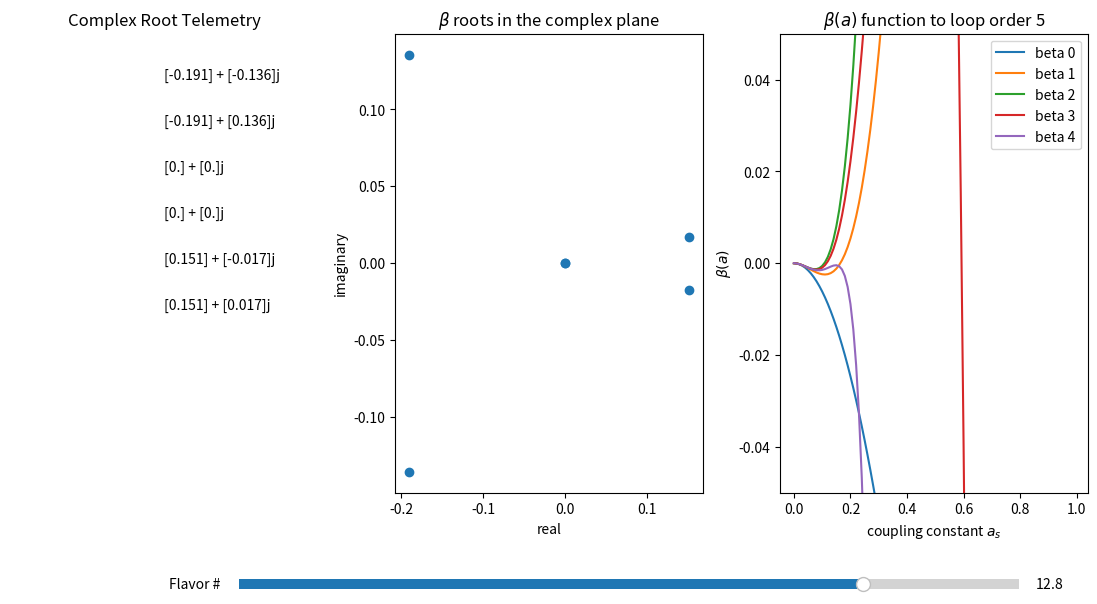

The script that saved this image:
#!/usr/bin/env python3
'''This code plots the Beta function as a function of 
    quark-gluon coupling with the number of flavors as a free parameter'''

import numpy as np
from matplotlib.widgets import Button, Slider
import matplotlib.pyplot as plt
import numpy.polynomial.polynomial as poly

#some initial conditions for the plots
scaleFac=12
fig, ax =plt.subplots(1,3,figsize=[scaleFac,scaleFac*9/16])

fig.tight_layout(pad=3.0)
plt.subplots_adjust(bottom=0.25,wspace=0.25)

#number of flavors
nf0=12.8
a=np.arange(0,1,0.01)
alph0=a[:,np.newaxis]


def draw(y,Roots):
	'''This function is used to draw three graphs: B vs a, complex roots, list of complex roots.'''
	for i in range(3):
		ax[i].clear()
	ax[2].set_ylim([-0.05,0.05])
	ax[2].set_xlabel(r'coupling constant $a_s$')
	ax[2].set_ylabel(r'$\beta(a)$')
	ax[2].set_title(r'$\beta(a)$ function to loop order 5')
	for i in range(len(y[0,:])):
		ax[2].plot(alph0,-y[:,i],label=f'beta {i}')
	plt.legend()

	#plotting zeros
	ax[1].set_xlabel(r'real')
	ax[1].set_ylabel(r'imaginary')
	ax[1].set_title(r'$\beta$ roots in the complex plane')
	ax[1].scatter(Roots.real,Roots.imag,marker='o')

	#plotting telemetry
	ax[0].axis('off')
	ax[0].set_title('Complex Root Telemetry')
	bRootc=Roots[:,np.newaxis]
	for i in range(len(bRoot)):
		PForm=f'{np.around(bRootc[i].real,decimals=3)} + {np.around(bRootc[i].imag,decimals=3)}j'
		ax[0].text(0.5,0.9-0.1*i,PForm)
		
#array of zeta values (1 is 0 and not inf)
zeta=np.array([-0.5,0,
               1.6449340668482264364724151666460251892189499012067984377355582293700074704032008738336289006197587053040043189623371906796287246,
               1.2020569031595942853997381615114499907649862923404988817922715553,
               1.0823232337111381915160036965411679027747509519187269076829762154,
               1.0369277551433699263313654864570341680570809195019128119741926779])

# Two of the beta functions that include zeta functions
def beta(alph, nf):
	'''This function takes in a linspace array and a value for flavors and returns beta function values
	the roots of the beta function'''
	#coefficients of beta
	b0=(0.25)*(11-2*nf/3)
	b1=(0.25**2)*(102-38*nf/3)
	b2=(0.25**3)*(2857/2-5033*nf/18+325*(nf**2)/54)
	b3=(0.25**4)*(149753/6+3564*zeta[3]-(1078361/162+6508*zeta[3]/27)*nf
				 +(50056/162+6472*zeta[3]/81)*nf**2
				 +(1093/729)*nf**3)
	b4=(0.25**5)*(8157455/16+621885*zeta[3]/2-88209*zeta[4]/2-288090*zeta[5]
				 +(-336460813/1944-4811164*zeta[3]/81+33935*zeta[4]/6 + 1358995*zeta[5]/27)*nf
				 +(25960913/1944+698531*zeta[3]/81-10526*zeta[4]/9-381760*zeta[5]/81)*nf**2
				 +(-630559/5832-48722*zeta[3]/243+1618*zeta[4]/27+460*zeta[5]/9)*nf**3
				 +(1205/2916-152*zeta[3]/81)*nf**4)
	#pre-reduced functions
	betRed3=114.23-27.1339*nf+1.58238*nf**2+0.0058567*nf**3
	betRed4=524.56-181.8*nf+17.16*nf**2-0.22586*nf**3-0.0017933*nf**4

	'''one array has coefficients, another array is made to have consequtive
	polinomial terms (a^2, a^3...etc.), they are then multiplied and each
	column of the resulting array is added to the index below it (this gives
	the recursive relationship b_n=b_(n-1)+b_n*a^(n+2))'''
	bCo=np.array([b0,b1,b2,b3,b4])
	alphRay=np.full((len(alph),len(bCo)),alph)
	alphPow=np.multiply.accumulate(alphRay, 1)
	alphPow=alphPow*alph
	bTrueCo=alphPow*bCo
	bAcc=np.add.accumulate(bTrueCo,1)
	'''Here I am inserting 0s in a different array for finding roots'''
	bAt0=np.insert(bCo,[0,0],0)
	
	return bAcc,poly.polyroots(bAt0)

#plot beta vs a
yval,bRoot=beta(alph0,nf0)
draw(yval,bRoot)


#nf slider
nfAx=plt.axes([0.25, 0.1, 0.65, 0.03], facecolor='lightgrey')
nfSlide = Slider(nfAx, 'Flavor # ', 12, 13, valinit=nf0, valstep=0.001)
def update_nf(val):
	flav = nfSlide.val
	newY,newRoot=beta(alph0, flav)
	draw(newY,newRoot)
	fig.canvas.draw_idle()
nfSlide.on_changed(update_nf)


plt.show()

